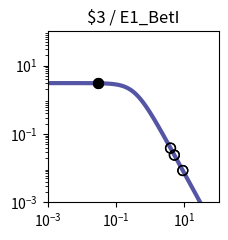

Source code (Python): (Note: this script raises an exception after producing the figure.)
import matplotlib.pyplot as plt
import matplotlib.ticker as ticker
import numpy as np

fig, ax = plt.subplots(figsize=(2.5,2.5))

plt.xlim(1.000000e-03, 1.000000e+02)
plt.ylim(1.000000e-03, 1.000000e+02)

x = np.array([1.000000e-03,1.122018e-03,1.258925e-03,1.412538e-03,1.584893e-03,1.778279e-03,1.995262e-03,2.238721e-03,2.511886e-03,2.818383e-03,3.162278e-03,3.548134e-03,3.981072e-03,4.466836e-03,5.011872e-03,5.623413e-03,6.309573e-03,7.079458e-03,7.943282e-03,8.912509e-03,1.000000e-02,1.122018e-02,1.258925e-02,1.412538e-02,1.584893e-02,1.778279e-02,1.995262e-02,2.238721e-02,2.511886e-02,2.818383e-02,3.162278e-02,3.548134e-02,3.981072e-02,4.466836e-02,5.011872e-02,5.623413e-02,6.309573e-02,7.079458e-02,7.943282e-02,8.912509e-02,1.000000e-01,1.122018e-01,1.258925e-01,1.412538e-01,1.584893e-01,1.778279e-01,1.995262e-01,2.238721e-01,2.511886e-01,2.818383e-01,3.162278e-01,3.548134e-01,3.981072e-01,4.466836e-01,5.011872e-01,5.623413e-01,6.309573e-01,7.079458e-01,7.943282e-01,8.912509e-01,1.000000e+00,1.122018e+00,1.258925e+00,1.412538e+00,1.584893e+00,1.778279e+00,1.995262e+00,2.238721e+00,2.511886e+00,2.818383e+00,3.162278e+00,3.548134e+00,3.981072e+00,4.466836e+00,5.011872e+00,5.623413e+00,6.309573e+00,7.079458e+00,7.943282e+00,8.912509e+00,1.000000e+01,1.122018e+01,1.258925e+01,1.412538e+01,1.584893e+01,1.778279e+01,1.995262e+01,2.238721e+01,2.511886e+01,2.818383e+01,3.162278e+01,3.548134e+01,3.981072e+01,4.466836e+01,5.011872e+01,5.623413e+01,6.309573e+01,7.079458e+01,7.943282e+01,8.912509e+01,1.000000e+02,])
y = np.array([3.064938e+00,3.064923e+00,3.064905e+00,3.064883e+00,3.064855e+00,3.064821e+00,3.064779e+00,3.064727e+00,3.064663e+00,3.064584e+00,3.064486e+00,3.064366e+00,3.064217e+00,3.064033e+00,3.063806e+00,3.063525e+00,3.063179e+00,3.062752e+00,3.062224e+00,3.061572e+00,3.060768e+00,3.059776e+00,3.058551e+00,3.057039e+00,3.055175e+00,3.052876e+00,3.050041e+00,3.046548e+00,3.042245e+00,3.036947e+00,3.030430e+00,3.022421e+00,3.012588e+00,3.000533e+00,2.985777e+00,2.967755e+00,2.945795e+00,2.919121e+00,2.886839e+00,2.847944e+00,2.801333e+00,2.745835e+00,2.680259e+00,2.603476e+00,2.514515e+00,2.412703e+00,2.297807e+00,2.170178e+00,2.030873e+00,1.881706e+00,1.725216e+00,1.564534e+00,1.403144e+00,1.244593e+00,1.092183e+00,9.487108e-01,8.162870e-01,6.962659e-01,5.892676e-01,4.952741e-01,4.137677e-01,3.438797e-01,2.845294e-01,2.345395e-01,1.927237e-01,1.579471e-01,1.291638e-01,1.054355e-01,8.593860e-02,6.996184e-02,5.689857e-02,4.623681e-02,3.754794e-02,3.047541e-02,2.472418e-02,2.005113e-02,1.625660e-02,1.317705e-02,1.067883e-02,8.652897e-03,7.010433e-03,5.679157e-03,4.600309e-03,3.726156e-03,3.017946e-03,2.444234e-03,1.979515e-03,1.603106e-03,1.298241e-03,1.051333e-03,8.513706e-04,6.894323e-04,5.582905e-04,4.520904e-04,3.660896e-04,2.964472e-04,2.400520e-04,1.943846e-04,1.574045e-04,1.274592e-04,1.032107e-04,])
c = "#5455a4"

hi_x = np.array([3.000000e-02,3.000000e-02,])
hi_y = np.array([3.033580e+00,3.033580e+00,])
lo_x = np.array([3.926100e+00,5.082100e+00,8.978200e+00,3.926100e+00,5.082100e+00,8.978200e+00,])
lo_y = np.array([3.850504e-02,2.410643e-02,8.537525e-03,3.850504e-02,2.410643e-02,8.537525e-03,])

plt.loglog(x,y,lw=3,color=c)
plt.scatter(hi_x,hi_y,marker='o',s=50,color='black',zorder=10)
plt.scatter(lo_x,lo_y,marker='o',s=50,edgecolors='black',color='none',zorder=10)

plt.title("$3 / E1_BetI")

ax.xaxis.set_major_locator(ticker.LogLocator(numticks=3))
ax.yaxis.set_major_locator(ticker.LogLocator(numticks=3))

ax.set_aspect('equal')
plt.tight_layout()

plt.savefig("/home/<user>/output/response_plot_$3_E1_BetI.png", bbox_inches='tight')
